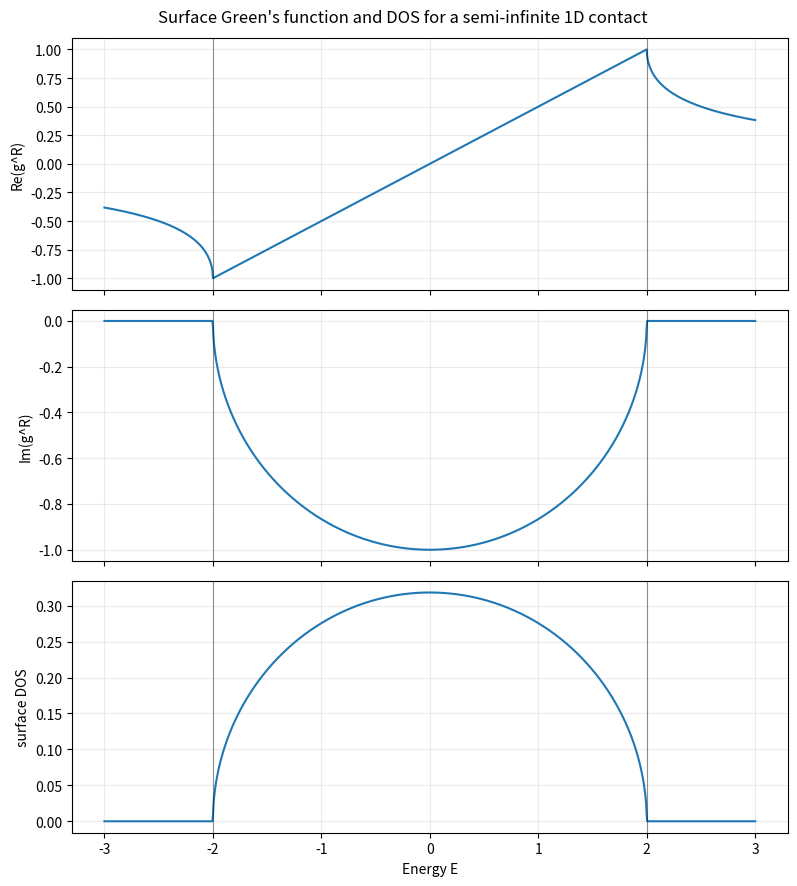

Reproduce this figure in Python.
import numpy as np
import matplotlib.pyplot as plt


def g_surface_analytic(E, eps0=0.0, t=1.0, eta=1e-6):
    z = E + 1j * eta - eps0
    disc = np.sqrt(z**2 - 4 * t**2)
    g1 = (z + disc) / (2 * t**2)
    g2 = (z - disc) / (2 * t**2)
    return np.where(np.imag(g1) <= 0, g1, g2)


eps0 = 0.0
t = 1.0
eta = 1e-6
E = np.linspace(-3.0, 3.0, 1200)

g = g_surface_analytic(E, eps0=eps0, t=t, eta=eta)
z = E + 1j * eta - eps0
quad_residual = t**2 * g**2 - z * g + 1
print(f"Max quadratic residual: {np.max(np.abs(quad_residual)):.3e}")
print(f"Max Im(g^R): {np.max(np.imag(g)):.3e} (retarded branch should be <= 0)")


fig, ax = plt.subplots(3, 1, figsize=(8, 9), sharex=True)
ax[0].plot(E, np.real(g))
ax[0].set_ylabel("Re(g^R)")

ax[1].plot(E, np.imag(g))
ax[1].set_ylabel("Im(g^R)")

dos = -np.imag(g) / np.pi
ax[2].plot(E, dos)
ax[2].set_ylabel("surface DOS")
ax[2].set_xlabel("Energy E")

for a in ax:
    a.axvline(-2 * t + eps0, color="k", lw=0.8, alpha=0.4)
    a.axvline(2 * t + eps0, color="k", lw=0.8, alpha=0.4)
    a.grid(True, alpha=0.25)

fig.suptitle("Surface Green's function and DOS for a semi-infinite 1D contact")
plt.tight_layout()
plt.show()


def matrix_fixed_point(a_ji, a_ii, a_ij, niter=1200):
    x = np.linalg.inv(a_ii)
    for _ in range(niter):
        x = np.linalg.inv(a_ii - a_ji @ x @ a_ij)
    return x

E0 = 0.3
eta0 = 1e-2
eps = np.array([[0.0, 0.05], [0.05, 0.2]])
coupling = np.array([[-0.3, 0.0], [0.0, -0.24]])

a_ii = (E0 + 1j * eta0) * np.eye(2) - eps
a_ji = coupling
a_ij = coupling.T

x = matrix_fixed_point(a_ji, a_ii, a_ij)
residual = np.linalg.norm(x - np.linalg.inv(a_ii - a_ji @ x @ a_ij))
print("Surface Green function estimate x_ii:")
print(x)
print(f"Fixed-point residual norm: {residual:.3e}")


try:
    from qttools.boundary_conditions.obc.sancho_rubio import SanchoRubio

    sancho = SanchoRubio(max_iterations=400, convergence_tol=1e-12)
    x_sr = sancho((a_ji, a_ii, a_ij), contact="left")
    print("||x_sr - x_fixed_point|| =", np.linalg.norm(x_sr - x))
except Exception as exc:
    print("SanchoRubio comparison skipped:", exc)
